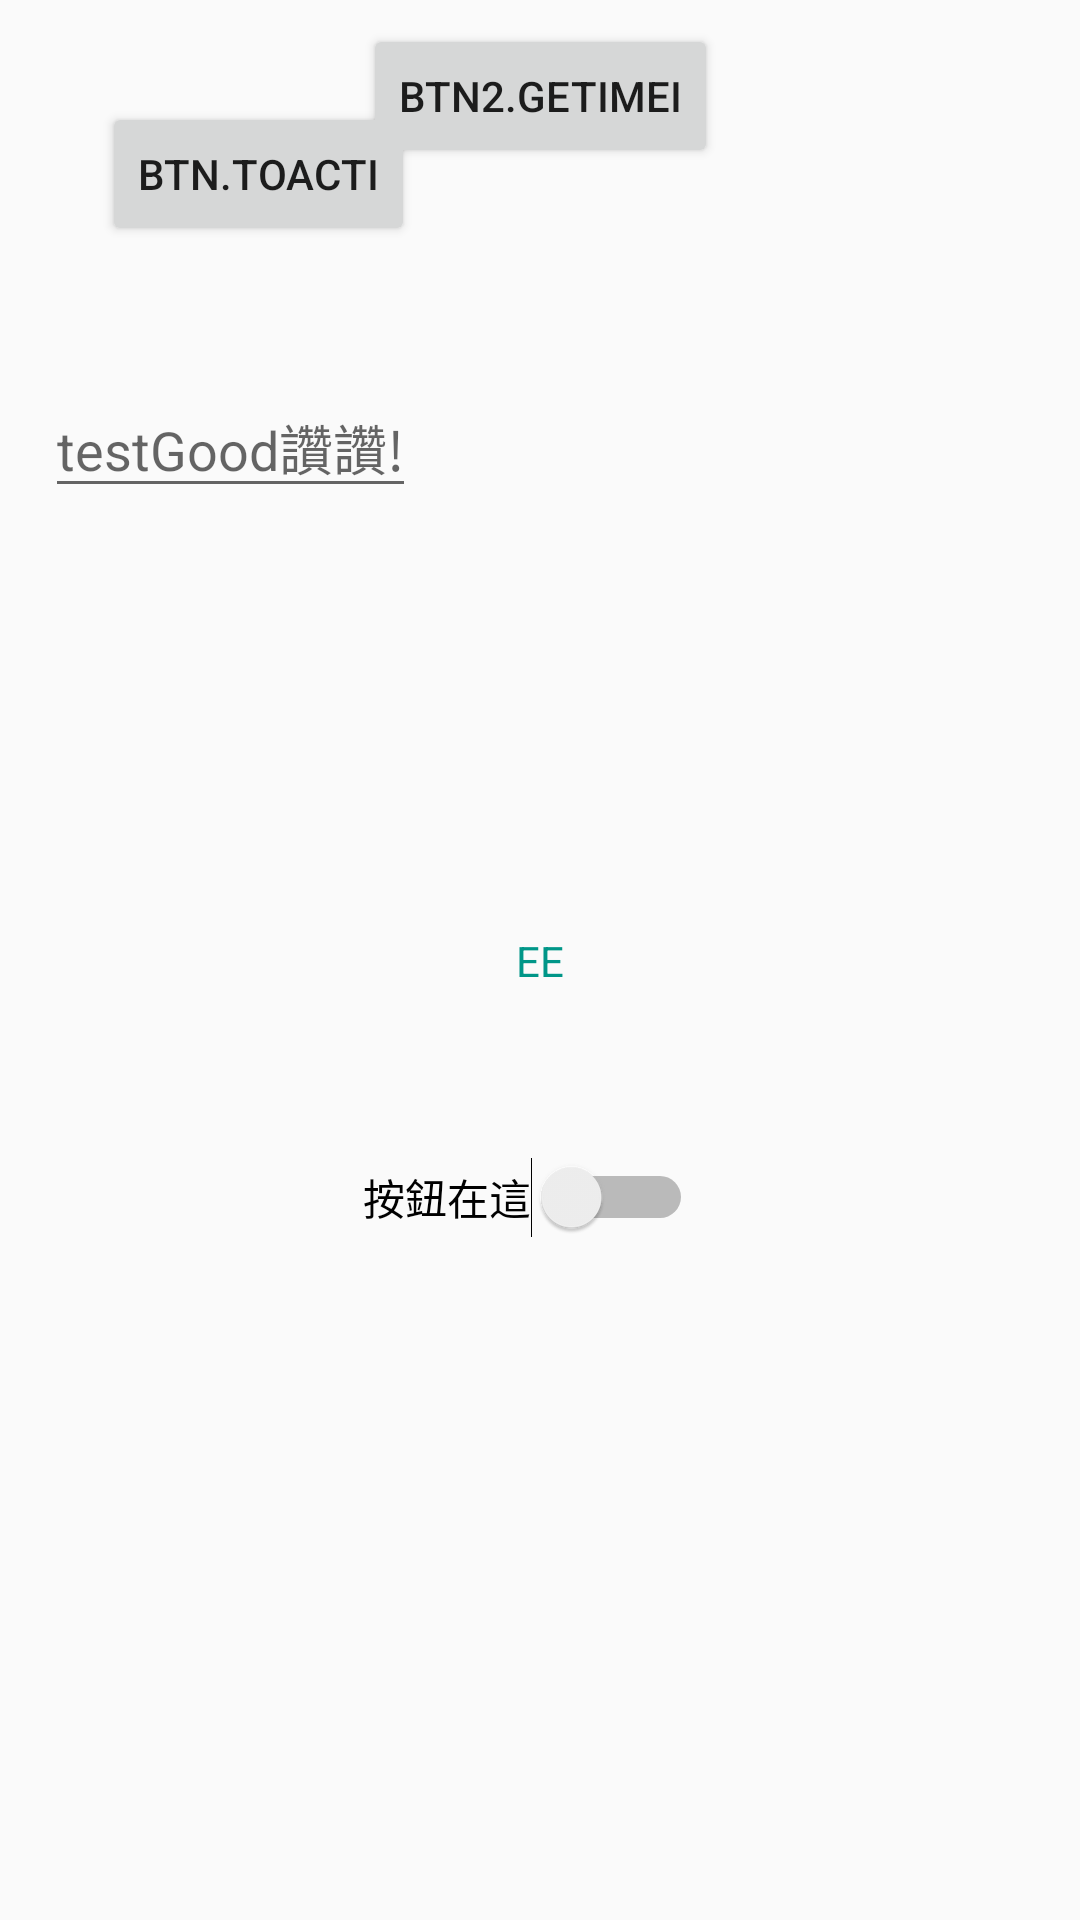

Produce the Android XML layout that renders to this screen, including the resource entries it uses.
<!-- AndroidManifest.xml: application theme AppTheme -->
<!-- res/layout/activity_main.xml -->
<?xml version="1.0" encoding="utf-8"?>
<androidx.constraintlayout.widget.ConstraintLayout xmlns:android="http://schemas.android.com/apk/res/android"
    xmlns:app="http://schemas.android.com/apk/res-auto"
    xmlns:tools="http://schemas.android.com/tools"
    android:layout_width="match_parent"
    android:layout_height="match_parent"
    tools:context=".MainActivity">

    

    
    
    

    
    

    <TextView
        android:id="@+id/textView"
        android:layout_width="wrap_content"
        android:layout_height="wrap_content"
        android:text="EE"
        android:textColor="@color/color_good229"
        app:layout_constraintBottom_toBottomOf="parent"
        app:layout_constraintLeft_toLeftOf="parent"
        app:layout_constraintRight_toRightOf="parent"
        app:layout_constraintTop_toTopOf="parent" />

    <Switch
        android:id="@+id/switch123"
        android:layout_width="wrap_content"
        android:layout_height="wrap_content"
        android:layout_marginTop="56dp"
        android:layout_marginEnd="12dp"
        android:text="按鈕在這"
        app:layout_constraintEnd_toEndOf="parent"
        app:layout_constraintHorizontal_bias="0.509"
        app:layout_constraintStart_toStartOf="parent"
        app:layout_constraintTop_toBottomOf="@+id/textView" />

    <Button
        android:id="@+id/button"
        android:layout_width="wrap_content"
        android:layout_height="wrap_content"
        android:layout_marginStart="34dp"
        android:layout_marginTop="34dp"
        android:text="Btn.toActi"
        app:layout_constraintStart_toStartOf="parent"
        app:layout_constraintTop_toTopOf="parent" />

    <Button
        android:id="@+id/button2"
        android:layout_width="wrap_content"
        android:layout_height="wrap_content"
        android:layout_marginStart="8dp"
        android:layout_marginTop="8dp"
        android:layout_marginEnd="8dp"
        android:text="Btn2.getIMEI"
        app:layout_constraintEnd_toEndOf="parent"
        app:layout_constraintStart_toStartOf="parent"
        app:layout_constraintTop_toTopOf="parent" />

    <EditText
        android:id="@+id/editText"
        android:layout_width="wrap_content"
        android:layout_height="wrap_content"
        android:layout_marginStart="15dp"
        android:layout_marginTop="126dp"
        android:inputType="numberPassword"
        android:text=""
        android:hint="@string/text_good"
        app:layout_constraintStart_toStartOf="parent"
        app:layout_constraintTop_toTopOf="parent" />

</androidx.constraintlayout.widget.ConstraintLayout>
<!-- resources referenced by this layout -->
<resources>
  <color name="colorPrimary">#008577</color>
  <color name="color_good">#1B34D8</color>
  <color name="color_good229">#009688</color>
  <string name="text_good">testGood讚讚!</string>
  <style name="AppTheme" parent="Theme.AppCompat.Light.DarkActionBar">
          
          <item name="colorPrimary">@color/colorPrimary</item>
          <item name="colorPrimaryDark">@color/colorPrimaryDark</item>
          <item name="colorAccent">@color/colorAccent</item>
      </style>
  <color name="colorPrimaryDark">#00574B</color>
  <color name="colorAccent">#D81B60</color>
</resources>
